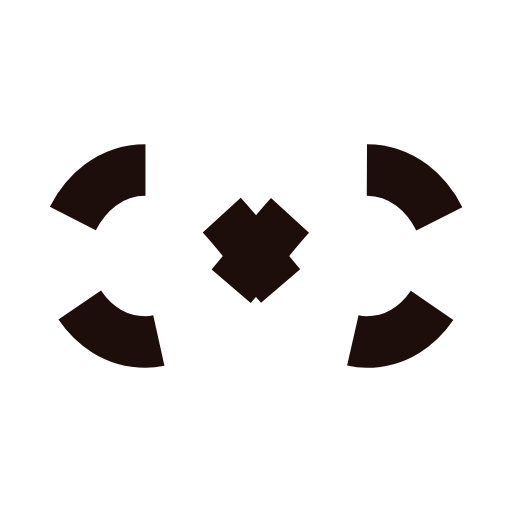
t = 0.00 s
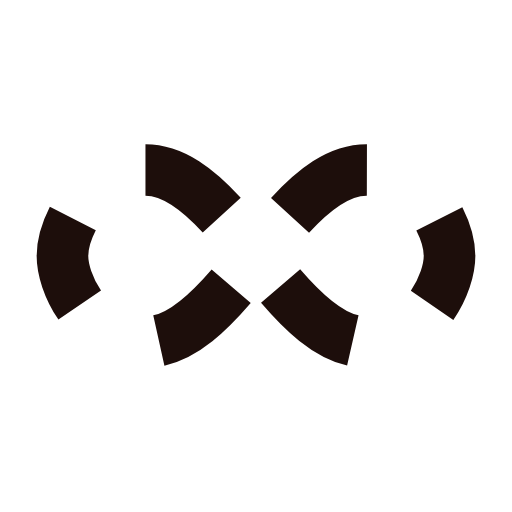
t = 0.50 s
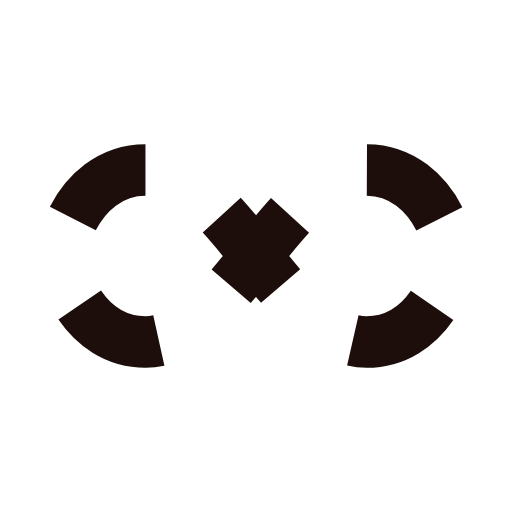
t = 1.00 s
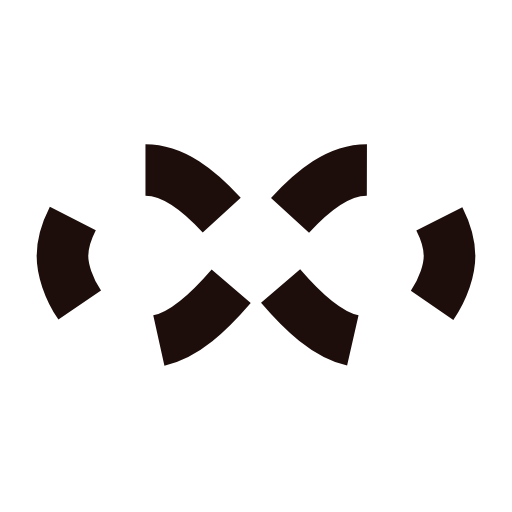
t = 1.50 s

The animated SVG that drew these frames (rendered in a browser with its animation timeline set to each time). Animation: 1 SMIL element (animate=1); one cycle of 2.00 s, repeats indefinitely.

<?xml version="1.0" encoding="utf-8"?>
<svg xmlns="http://www.w3.org/2000/svg" xmlns:xlink="http://www.w3.org/1999/xlink" style="margin: auto; background: none; display: block; shape-rendering: auto;" width="200px" height="200px" viewBox="0 0 100 100" preserveAspectRatio="xMidYMid">
<path fill="none" stroke="#1d0e0b" stroke-width="12" stroke-dasharray="21.382410685221355 21.382410685221355" d="M24.3 30C11.4 30 5 43.3 5 50s6.4 20 19.3 20c19.3 0 32.1-40 51.4-40 C88.6 30 95 43.3 95 50s-6.4 20-19.3 20C56.4 70 43.6 30 24.3 30z" stroke-linecap="butt" style="transform:scale(0.8400000000000001);transform-origin:50px 50px">
  <animate attributeName="stroke-dashoffset" repeatCount="indefinite" dur="2s" keyTimes="0;1" values="0;256.58892822265625"></animate>
</path>
<!-- [ldio] generated by https://loading.io/ --></svg>